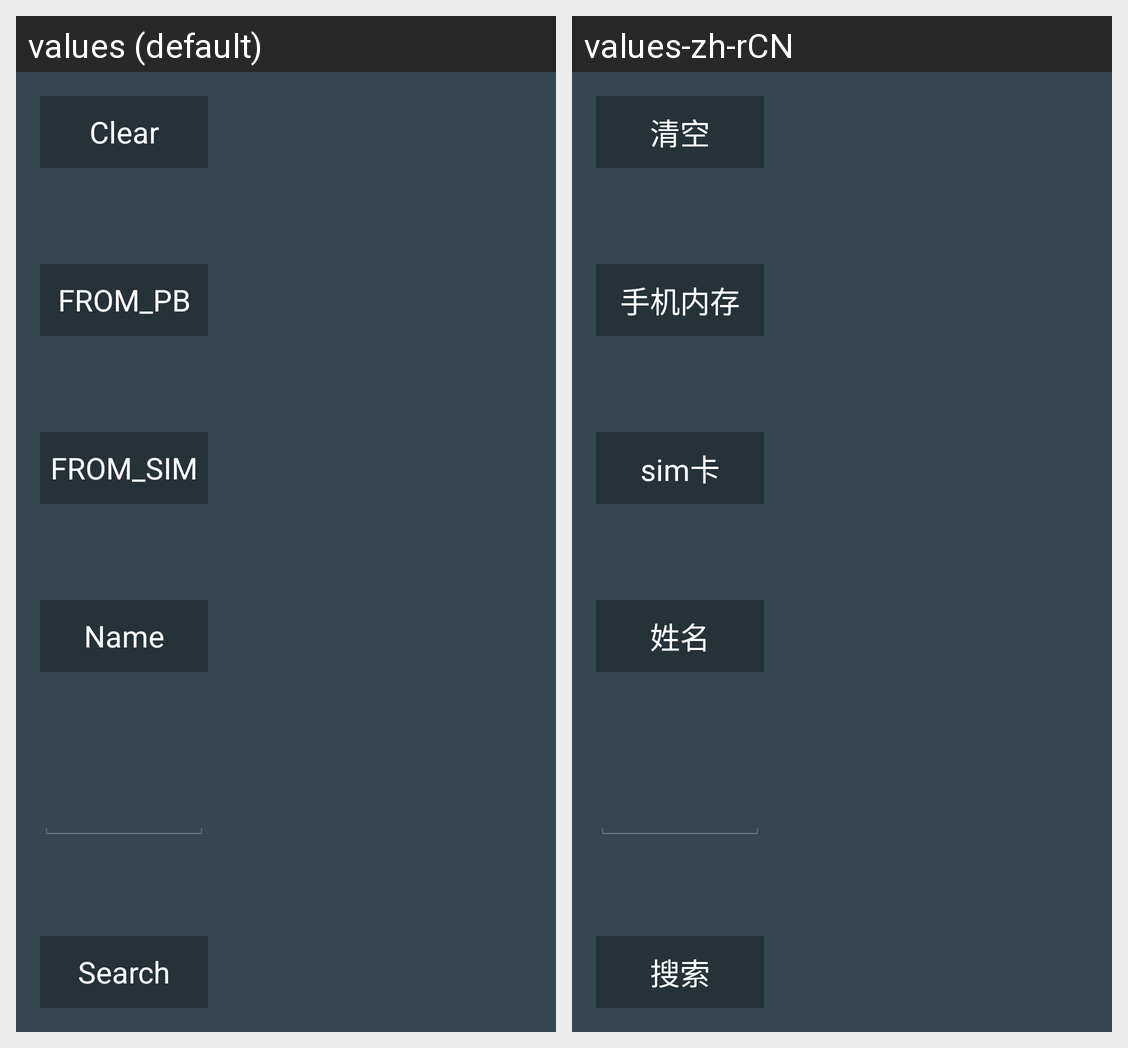

Strings drawn on this Android screen and how each of the app's shown locales translates them:
Android screen res/layout/bt_phonebook.xml rendered under 2 locales, left to right: values (default), values-zh-rCN. Device: Nexus 5 (rendered at 1080×1920; each locale shown at half size, 540×960, under a caption strip naming it); theme ActivityTheme.
Strings drawn on this screen, with the default value and each locale's value (text and hints the layout hard-codes, and strings that could not be matched under every locale, appear in the picture but are not listed):

bt_phonebook_clear_string
  values: Clear
  values-zh-rCN: 清空

bt_phonebook_pb_string
  values: FROM_PB
  values-zh-rCN: 手机内存

bt_phonebook_sim_string
  values: FROM_SIM
  values-zh-rCN: sim卡

bt_phonebook_search_mode_name
  values: Name
  values-zh-rCN: 姓名

bt_phonebook_sear_string
  values: Search
  values-zh-rCN: 搜索
